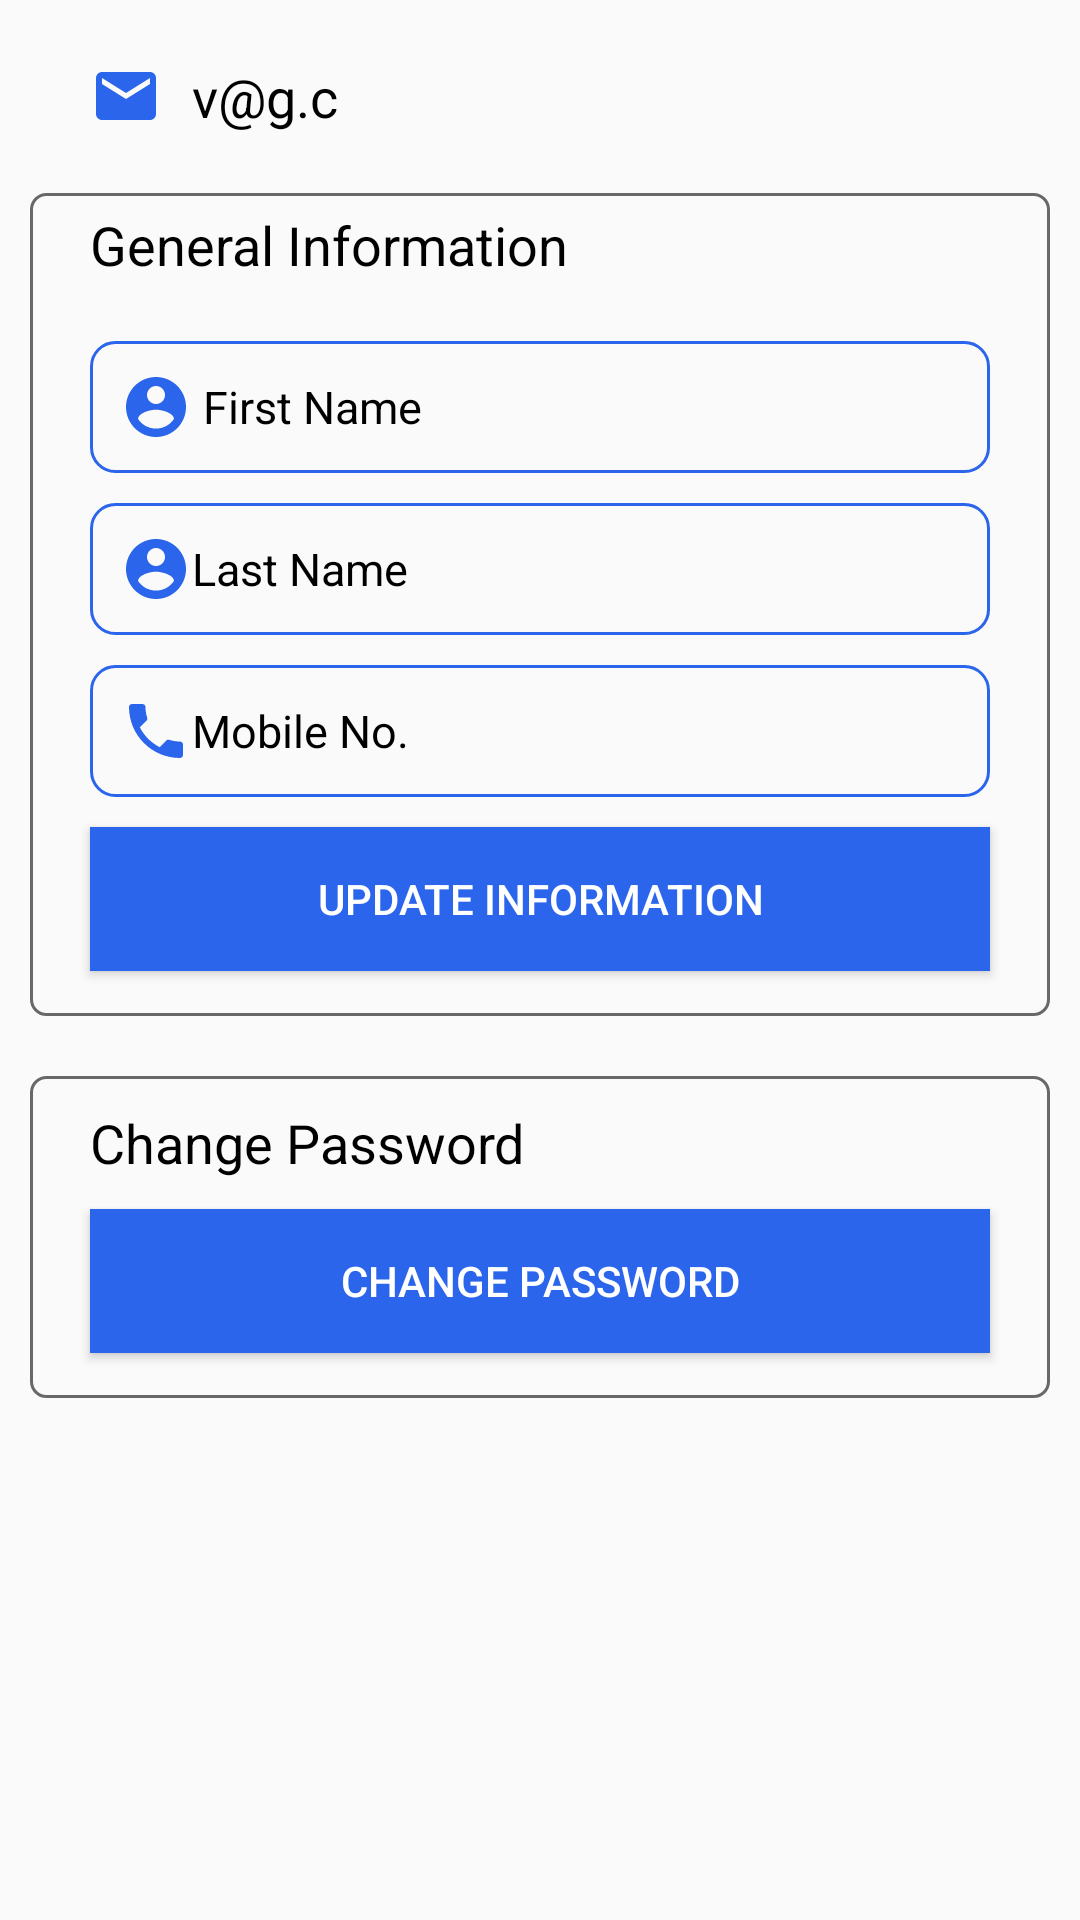

This screen was rendered from an Android layout file. Write that file and the resources it references.
<!-- AndroidManifest.xml: application theme AppTheme -->
<!-- res/layout/fragment_my_profile.xml -->
<?xml version="1.0" encoding="utf-8"?>

<LinearLayout xmlns:android="http://schemas.android.com/apk/res/android"
    xmlns:tools="http://schemas.android.com/tools"
    android:layout_width="match_parent"
    android:layout_height="match_parent"
    tools:context=".ui.MyProfile.MyProfileFragment">

    
    <ScrollView
        android:orientation="vertical"
        android:fitsSystemWindows="true"
        android:layout_width="match_parent"
        android:layout_height="match_parent">
        <RelativeLayout
            android:layout_width="match_parent"
            android:layout_height="match_parent"
            android:orientation="vertical">
            <TextView
                android:id="@+id/email"
                android:textColor="@color/colorblack"
                android:textColorHint="@color/colorblack"

                android:padding="10dp"
                android:drawableLeft="@drawable/ic_email_black_24dp"
                android:layout_marginLeft="20dp"
                android:layout_marginTop="10dp"
                android:drawablePadding="10dp"

                android:hint=" Email"
                android:layout_marginRight="20dp"
                android:textSize="18dp"
                android:text="v@g.c"
                android:layout_width="match_parent"
                android:layout_height="wrap_content"/>

            <LinearLayout
                android:id="@+id/info"
                android:layout_below="@id/email"
                android:layout_width="match_parent"
                android:layout_height="wrap_content"
                android:layout_margin="10dp"
                android:background="@drawable/et_st2"
                android:orientation="vertical">

                <TextView
                    android:layout_width="match_parent"
                    android:layout_height="wrap_content"
                    android:text="General Information"
                    android:layout_marginTop="5dp"
                    android:layout_marginLeft="20dp"
                    android:layout_marginRight="20dp"
                    android:textSize="18sp"
                    android:textColor="@color/colorblack"
                    />
                <EditText
                    android:id="@+id/fname"
                    android:textColor="@color/colorblack"
                    android:background="@drawable/etstyles"
                    android:padding="10dp"
                    android:drawableLeft="@drawable/ic_account_circle_black_24dp"
                    android:layout_marginLeft="20dp"
                    android:layout_marginRight="20dp"
                    android:hint=" First Name"
                    android:textColorHint="@color/colorblack"
                    android:layout_marginTop="20dp"
                    android:textSize="15sp"

                    android:layout_width="match_parent"
                    android:layout_height="wrap_content"/>
                <EditText
                    android:id="@+id/lname"

                    android:textColor="@color/colorblack"
                    android:textColorHint="@color/colorblack"
                    android:background="@drawable/etstyles"
                    android:padding="10dp"
                    android:drawableLeft="@drawable/ic_account_circle_black_24dp"
                    android:layout_marginLeft="20dp"
                    android:layout_marginRight="20dp"
                    android:hint="Last Name"
                    android:layout_marginTop="10dp"
                    android:layout_width="match_parent"
                    android:textSize="15sp"
                    android:layout_height="wrap_content"/>

                <EditText
                    android:id="@+id/mobile"
                    android:textColor="@color/colorblack"
                    android:textColorHint="@color/colorblack"
                    android:background="@drawable/etstyles"
                    android:padding="10dp"
                    android:drawableLeft="@drawable/ic_local_phone_black_24dp"
                    android:hint="Mobile No."
                    android:layout_marginRight="20dp"
                    android:layout_marginTop="10dp"

                    android:layout_marginLeft="20dp"
                    android:textSize="15sp"

                    android:layout_width="match_parent"
                    android:layout_height="wrap_content"/>

                <Button
                    android:id="@+id/updfateInfo"
                    android:layout_width="match_parent"
                    android:textColor="@color/colorwhite"
                    android:layout_height="wrap_content"
                    android:layout_below="@+id/pass"
                    android:layout_alignParentLeft="true"
                    android:layout_marginRight="20dp"
                    android:layout_marginTop="10dp"
                    android:layout_marginBottom="15dp"
                    android:layout_marginLeft="20dp"
                    android:background="@color/colorAccent"
                    android:text="Update Information"
                    />

            </LinearLayout>


            <LinearLayout
                android:id="@+id/changePassSec"
                android:layout_below="@id/info"
                android:layout_width="match_parent"
                android:layout_height="wrap_content"
                android:layout_margin="10dp"
                android:background="@drawable/et_st2"
                android:orientation="vertical">
                <TextView
                    android:layout_width="match_parent"
                    android:layout_height="wrap_content"
                    android:text="Change Password"
                    android:layout_marginTop="10dp"
                    android:layout_marginLeft="20dp"
                    android:layout_marginRight="20dp"
                    android:textSize="18sp"
                    android:textColor="@color/colorblack"/>



                <Button
                    android:id="@+id/changePass"
                    android:layout_width="match_parent"
                    android:textColor="@color/colorwhite"
                    android:layout_height="wrap_content"
                    android:layout_below="@+id/pass"
                    android:layout_alignParentLeft="true"
                    android:layout_marginRight="20dp"
                    android:layout_marginTop="10dp"
                    android:layout_marginBottom="15dp"
                    android:layout_marginLeft="20dp"
                    android:background="@color/colorAccent"
                    android:text="Change Password"
                    />

            </LinearLayout>






        </RelativeLayout>

    </ScrollView>
</LinearLayout>
<!-- resources referenced by this layout -->
<resources>
  <color name="colorAccent">#2B65EC</color>
  <color name="colorblack">#000000</color>
  <color name="colorwhite">#FFFF</color>
  <!-- drawable et_st2 (drawable) -->
  <?xml version="1.0" encoding="utf-8"?>
  
  <shape xmlns:android="http://schemas.android.com/apk/res/android"
  android:shape="rectangle" >
  <stroke
      android:width="1dp"
  
      android:color="#686868" />
  <corners android:radius="5dp"/>
  
  </shape>
  <!-- drawable etstyles (drawable-v21) -->
  <?xml version="1.0" encoding="utf-8"?>
  
  <shape xmlns:android="http://schemas.android.com/apk/res/android"
  android:shape="rectangle">
  <stroke
      android:width="1dp"
      android:color="#2B65EC" />
  <corners android:radius="8dp"/>
  
  </shape>
  <!-- drawable ic_account_circle_black_24dp (drawable-v21) -->
  <vector xmlns:android="http://schemas.android.com/apk/res/android"
          android:width="24dp"
          android:height="24dp"
          android:viewportWidth="24.0"
          android:viewportHeight="24.0">
      <path
          android:fillColor="#2B65EC"
          android:pathData="M12,2C6.48,2 2,6.48 2,12s4.48,10 10,10 10,-4.48 10,-10S17.52,2 12,2zM12,5c1.66,0 3,1.34 3,3s-1.34,3 -3,3 -3,-1.34 -3,-3 1.34,-3 3,-3zM12,19.2c-2.5,0 -4.71,-1.28 -6,-3.22 0.03,-1.99 4,-3.08 6,-3.08 1.99,0 5.97,1.09 6,3.08 -1.29,1.94 -3.5,3.22 -6,3.22z"/>
  </vector>
  <!-- drawable ic_email_black_24dp (drawable-v21) -->
  <vector xmlns:android="http://schemas.android.com/apk/res/android"
          android:width="24dp"
          android:height="24dp"
          android:viewportWidth="24.0"
          android:viewportHeight="24.0">
      <path
          android:fillColor="#2B65EC"
          android:pathData="M20,4L4,4c-1.1,0 -1.99,0.9 -1.99,2L2,18c0,1.1 0.9,2 2,2h16c1.1,0 2,-0.9 2,-2L22,6c0,-1.1 -0.9,-2 -2,-2zM20,8l-8,5 -8,-5L4,6l8,5 8,-5v2z"/>
  </vector>
  <!-- drawable ic_local_phone_black_24dp (drawable-v21) -->
  <vector xmlns:android="http://schemas.android.com/apk/res/android"
          android:width="24dp"
          android:height="24dp"
          android:viewportWidth="24.0"
          android:viewportHeight="24.0">
      <path
          android:fillColor="#2B65EC"
          android:pathData="M6.62,10.79c1.44,2.83 3.76,5.14 6.59,6.59l2.2,-2.2c0.27,-0.27 0.67,-0.36 1.02,-0.24 1.12,0.37 2.33,0.57 3.57,0.57 0.55,0 1,0.45 1,1V20c0,0.55 -0.45,1 -1,1 -9.39,0 -17,-7.61 -17,-17 0,-0.55 0.45,-1 1,-1h3.5c0.55,0 1,0.45 1,1 0,1.25 0.2,2.45 0.57,3.57 0.11,0.35 0.03,0.74 -0.25,1.02l-2.2,2.2z"/>
  </vector>
  <style name="AppTheme" parent="Theme.AppCompat.Light.NoActionBar">
          
          <item name="colorPrimary">@color/colorPrimary</item>
          <item name="colorPrimaryDark">@color/colorPrimaryDark</item>
          <item name="colorAccent">@color/colorAccent</item>
      </style>
  <color name="colorPrimary">#2B65EC</color>
  <color name="colorPrimaryDark">#2B65EC</color>
</resources>
